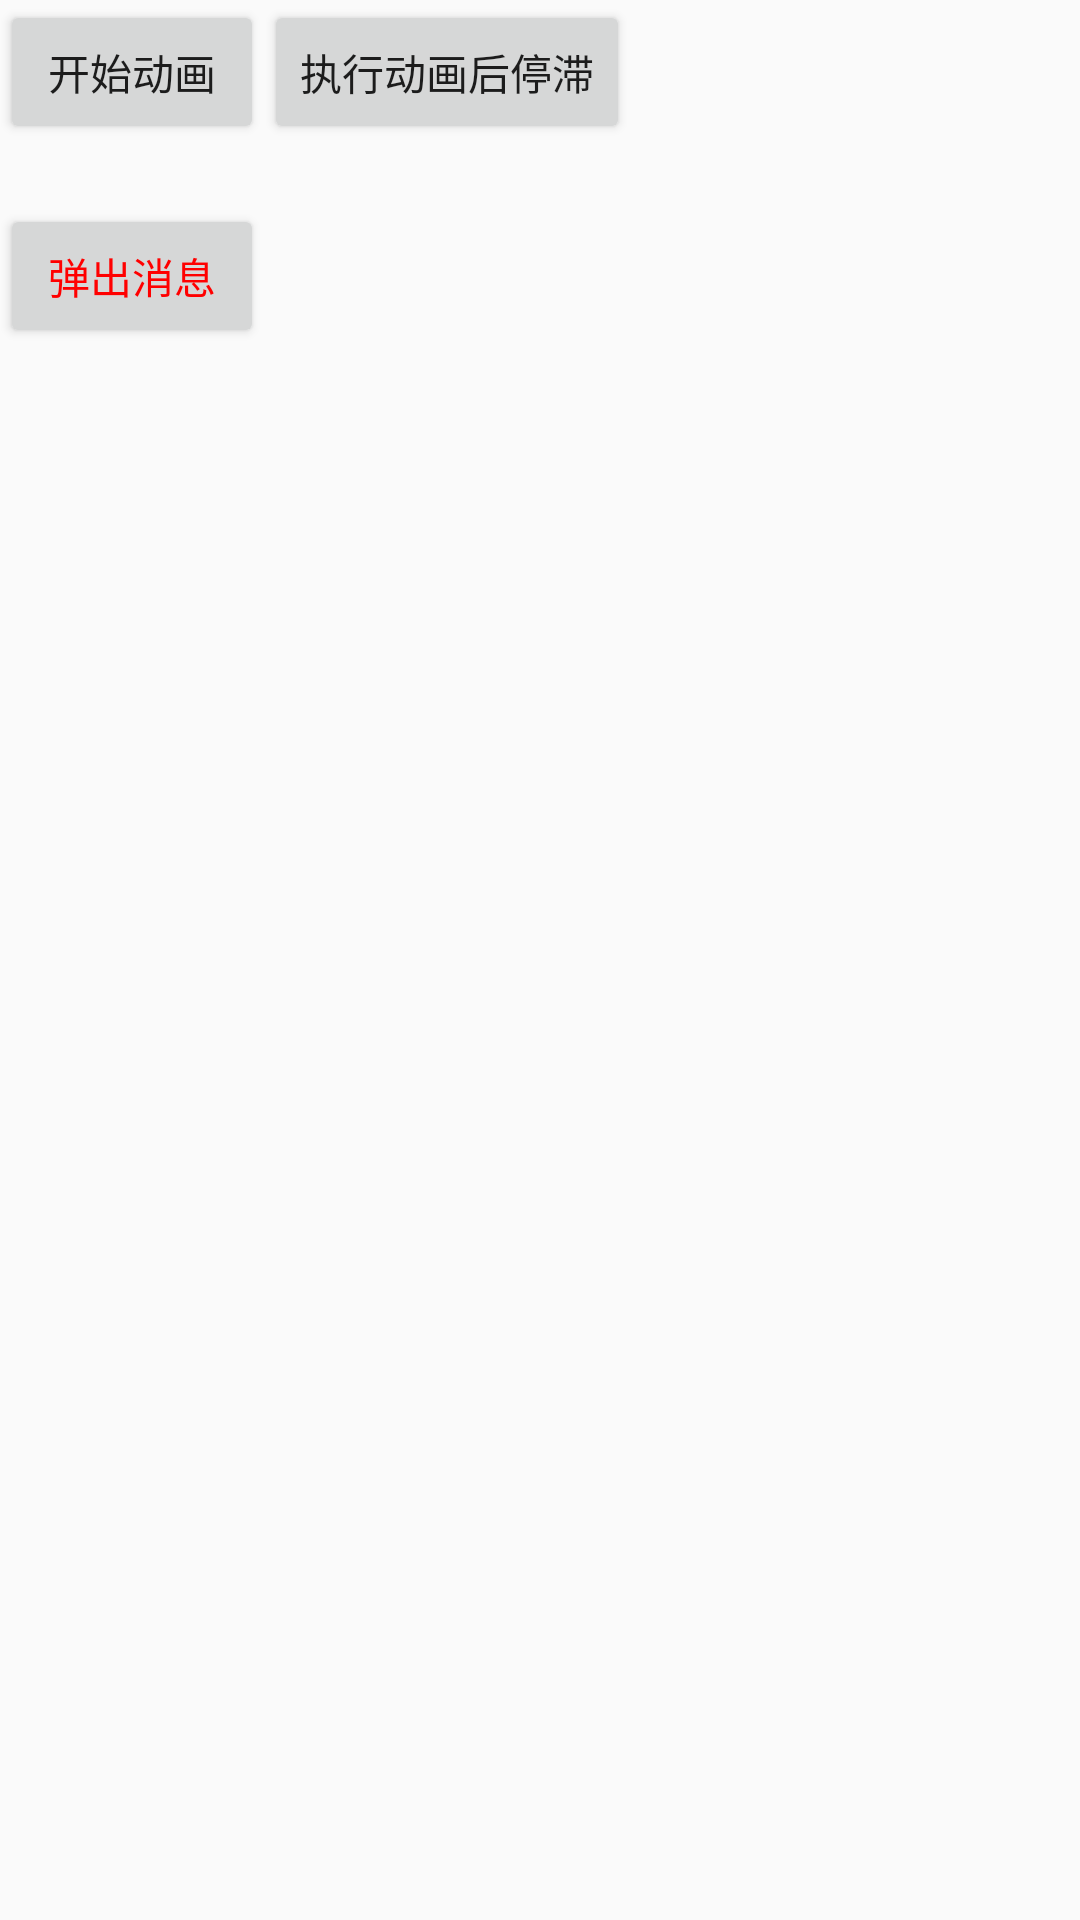

Write the Android layout XML for this screen, with the resource values it uses.
<!-- AndroidManifest.xml: application theme AppTheme -->
<!-- res/layout/activity_old_animation.xml -->
<?xml version="1.0" encoding="utf-8"?>
<LinearLayout xmlns:android="http://schemas.android.com/apk/res/android"
    android:layout_width="match_parent"
    android:layout_height="match_parent"
    android:orientation="vertical">

    <LinearLayout
        android:layout_width="match_parent"
        android:layout_height="wrap_content"
        android:orientation="horizontal">

        <Button
            android:id="@+id/btn_old_start"
            android:layout_width="wrap_content"
            android:layout_height="wrap_content"
            android:text="@string/btn_old_start" />

        <Button
            android:id="@+id/btn_old_start_stay"
            android:layout_width="wrap_content"
            android:layout_height="wrap_content"
            android:text="@string/btn_old_start_stay" />
    </LinearLayout>

    <Button
        android:id="@+id/btn_old"
        android:layout_width="wrap_content"
        android:layout_height="wrap_content"
        android:layout_marginTop="20dp"
        android:textColor="@color/red"
        android:text="@string/btn_old_demo" />
</LinearLayout>
<!-- resources referenced by this layout -->
<resources>
  <color name="red">#FFFF0000</color>
  <string name="btn_old_demo">弹出消息</string>
  <string name="btn_old_start">开始动画</string>
  <string name="btn_old_start_stay">执行动画后停滞</string>
  <style name="AppTheme" parent="Theme.AppCompat.Light.DarkActionBar">
          
      </style>
</resources>
